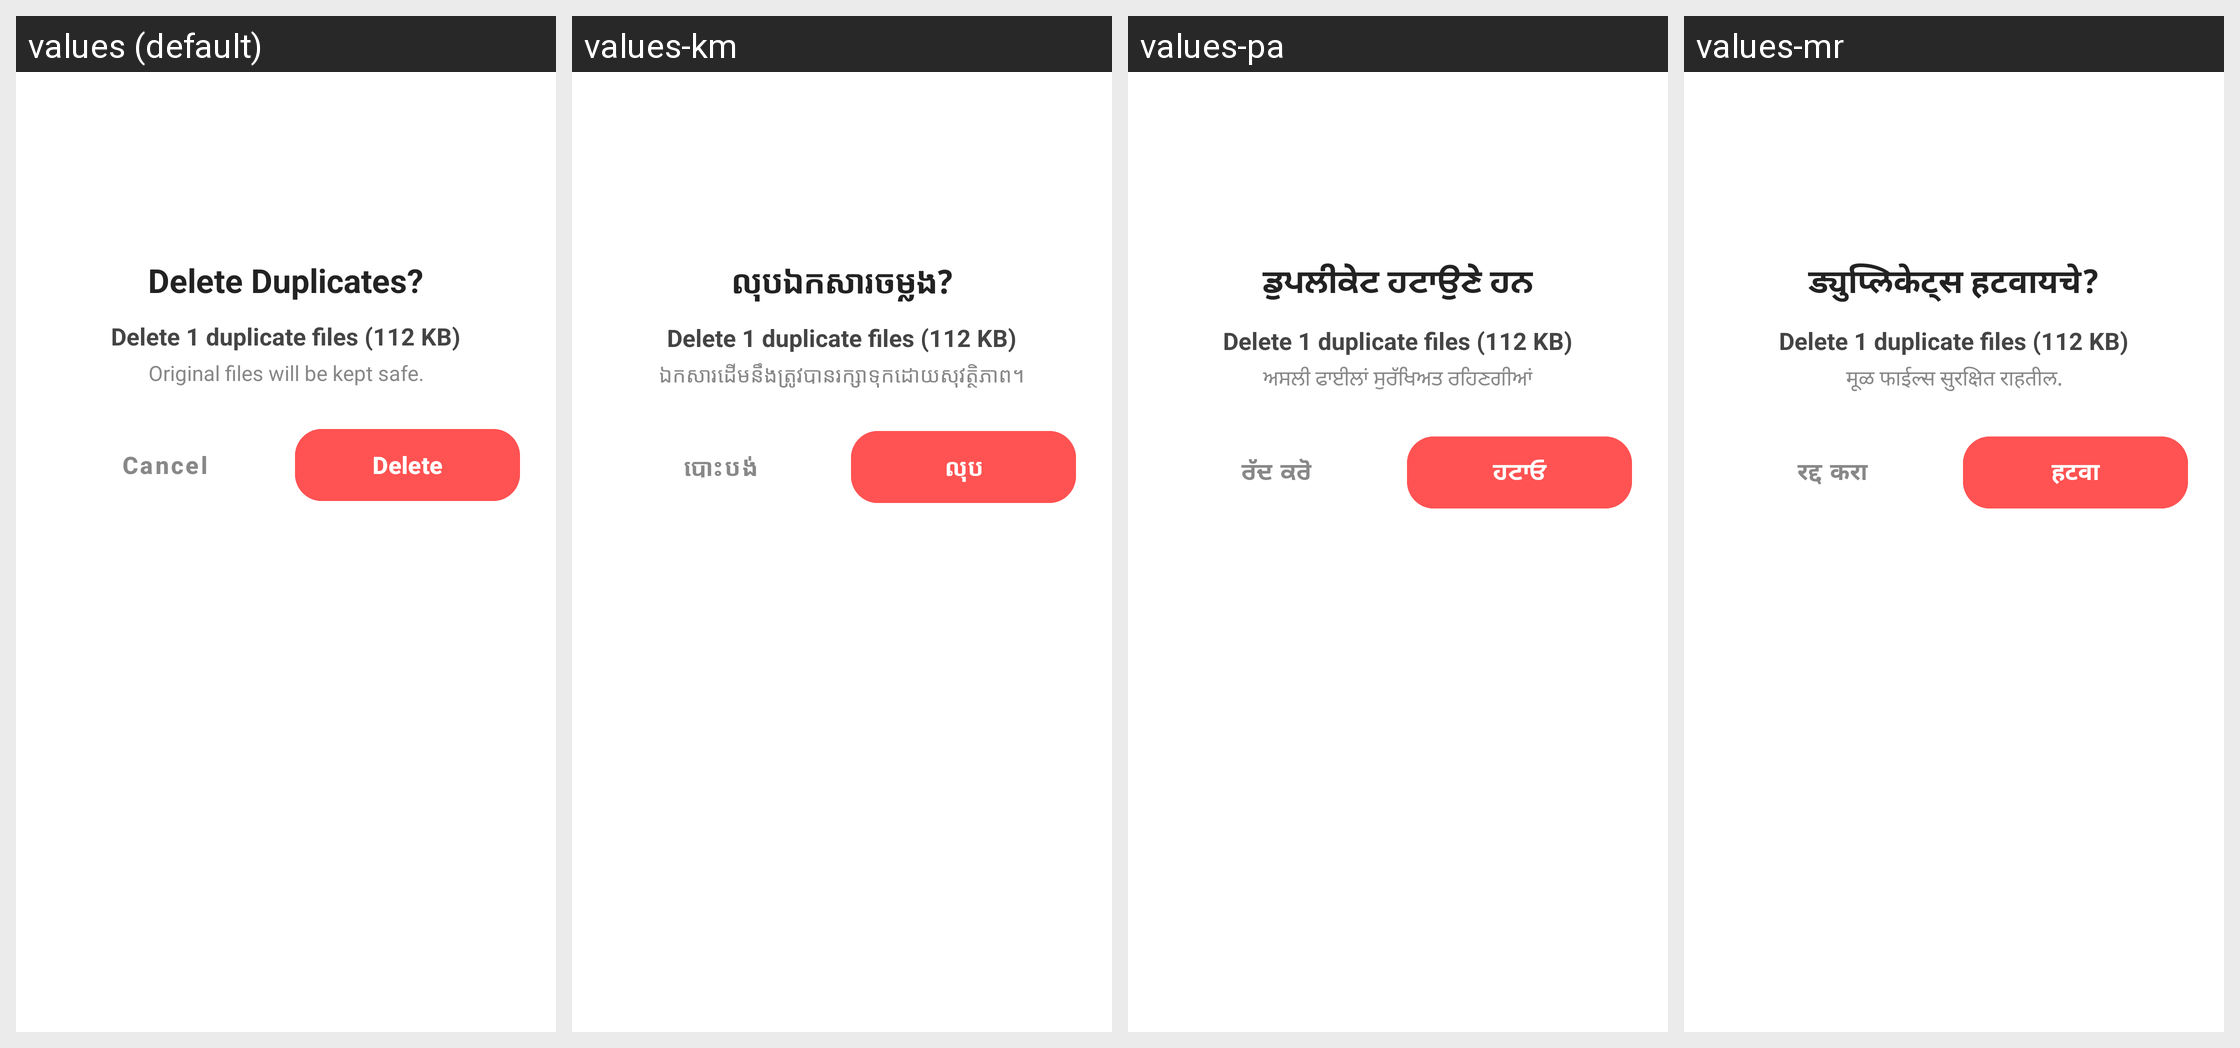

Here is an Android app screen in its default locale and in the app's own translations. Write out the translated-string differences for the strings that appear on this screen.
Android screen res/layout/dialog_custom_delete.xml rendered under 4 locales, left to right: values (default), values-km, values-pa, values-mr. Device: Nexus 5 (rendered at 1080×1920; each locale shown at half size, 540×960, under a caption strip naming it); theme Theme.DuplicateRemover.
Other locales in the repository, not shown: values-ar, values-bg, values-bn, values-cs, values-da, values-de, values-el, values-es, values-fa, values-fi, values-fr, values-gu, values-he, values-hi, values-hr, values-hu, values-id, values-it, values-ja, values-kn, values-ko, values-lo, values-ml, values-ms, values-my, values-nl, values-no, values-pl, values-pt, values-ro, values-ru, values-sk, values-sr, values-sv, values-ta, values-te, values-th, values-tl, values-tr, values-uk, values-ur, values-vi, values-zh.
Strings drawn on this screen, with the default value and each locale's value (text and hints the layout hard-codes, and strings that could not be matched under every locale, appear in the picture but are not listed):

delete_dialog_title
  values: Delete Duplicates?
  values-km: លុបឯកសារចម្លង?
  values-pa: ਡੁਪਲੀਕੇਟ ਹਟਾਉਣੇ ਹਨ
  values-mr: ड्युप्लिकेट्स हटवायचे?

delete_dialog_warning
  values: Original files will be kept safe.
  values-km: ឯកសារដើមនឹងត្រូវបានរក្សាទុកដោយសុវត្ថិភាព។
  values-pa: ਅਸਲੀ ਫਾਈਲਾਂ ਸੁਰੱਖਿਅਤ ਰਹਿਣਗੀਆਂ
  values-mr: मूळ फाईल्स सुरक्षित राहतील.

cancel
  values: Cancel
  values-km: បោះបង់
  values-pa: ਰੱਦ ਕਰੋ
  values-mr: रद्द करा

delete
  values: Delete
  values-km: លុប
  values-pa: ਹਟਾਓ
  values-mr: हटवा
